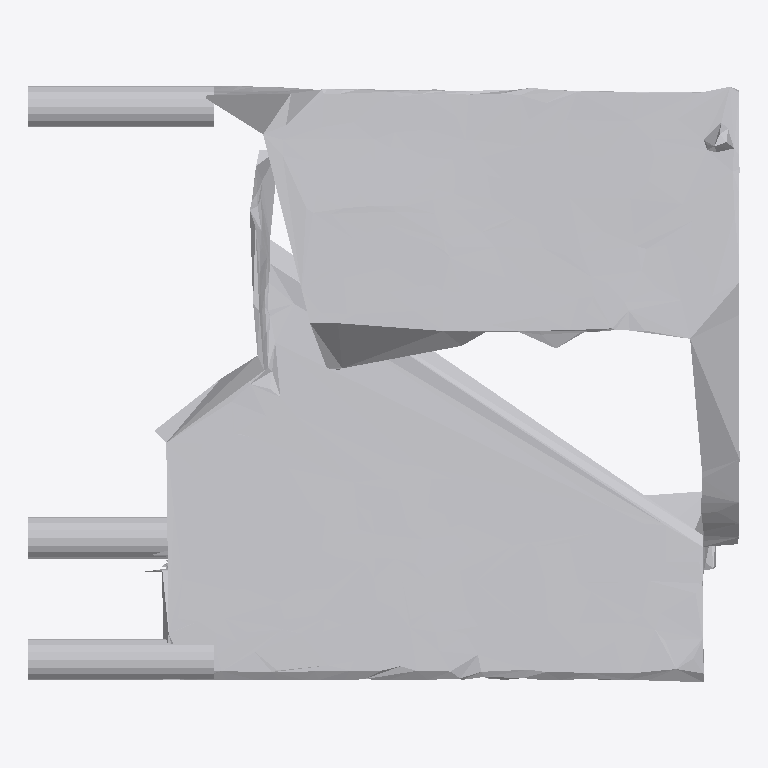
Plan cut of the same IFC building model at storey 'Ground Floor' (level 0.00 m, cut at 1.40 m), seen from above with north up, elements coloured by IFC class: 1 other element (light grey). No cut surface shows.
Extent 0.790 m × 0.663 m × 0.634 m (x, y, z). Storeys (1): Ground Floor at 0.00 m. Elements (1): 1 IfcFurniture.

HEADER;
FILE_DESCRIPTION(('ViewDefinition [CoordinationView]'),'2;1');
FILE_NAME('','2026-07-12T07:23:14',(''),(''),'IfcOpenShell 0.8.0','IfcOpenShell 0.8.0','');
FILE_SCHEMA(('IFC4'));
ENDSEC;
DATA;
#17=IFCPROJECT('3z4TTiM2b56xl8PfohODZu',#5,'Office Project',$,$,$,$,(#15),#10);
#20=IFCSITE('3tFYr61vDE686e$jvhLFsM',#5,'Site',$,$,#19,$,$,.ELEMENT.,$,$,$,$,$);
#22=IFCBUILDING('2A7jai5HD5oPSlpKWvSbhu',#5,'Building',$,$,#21,$,$,.ELEMENT.,$,$,$);
#24=IFCBUILDINGSTOREY('3VvOXCFqn3JOnGMDgKr2x9',#5,'Ground Floor',$,$,#23,$,$,.ELEMENT.,0.0);
#35=IFCFURNITURE('1cRT55Y4f6tOaQVCgHnPGV',#5,'list01_desk',$,$,#34,#31,$,$);
ENDSEC;
